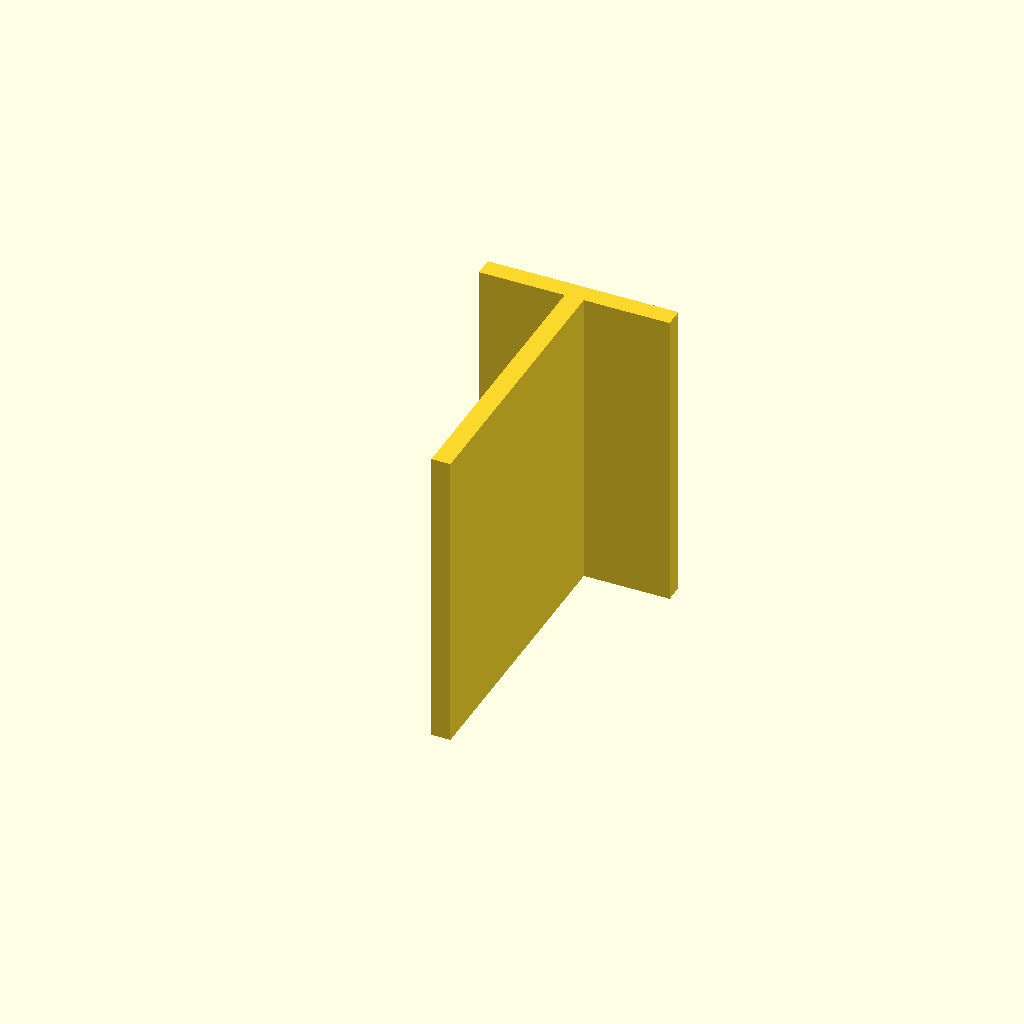
Cell 1 — every parameter at its default value.
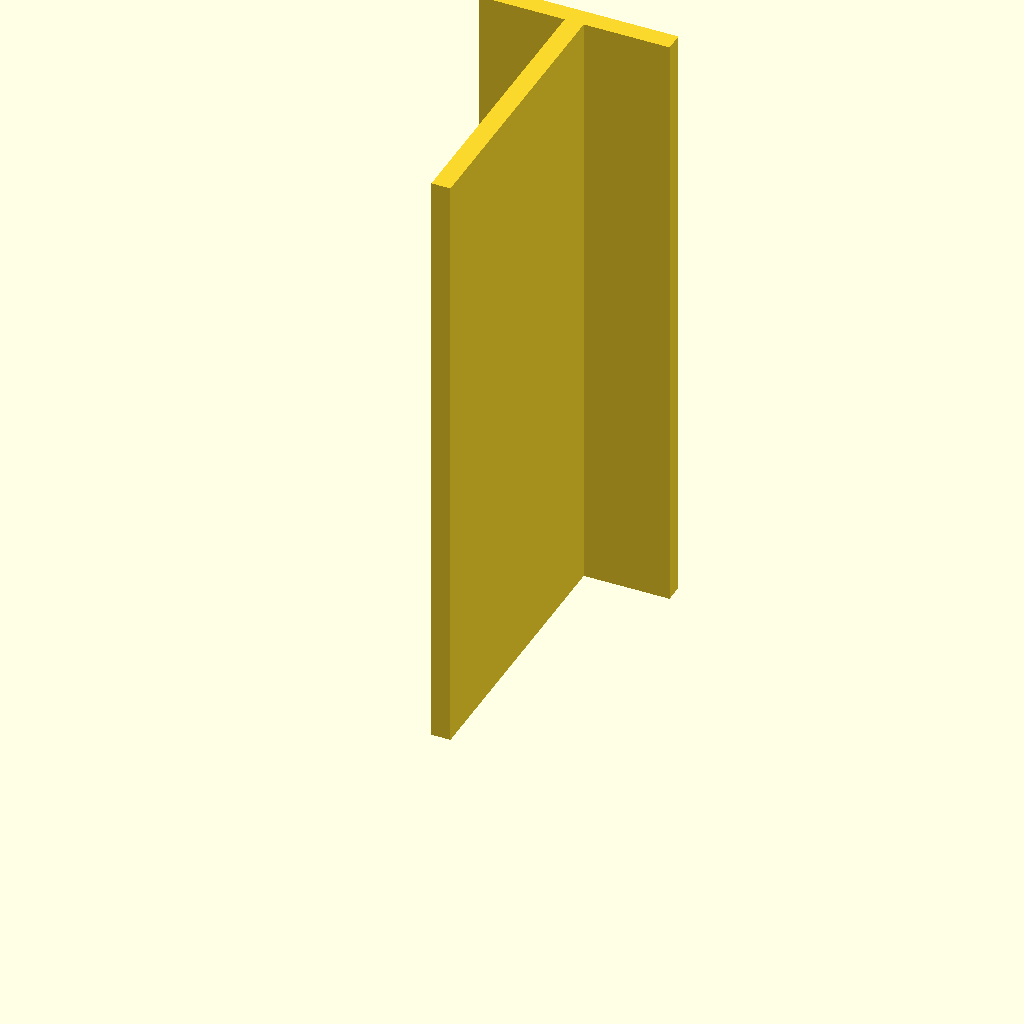
Cell 2: the same model with plate_t = 160.
All cells are drawn from one camera (rotation 55°, 0°, 25°, orthographic, colour scheme Cornfield), so only the parameter changes between them.
Source of the model, optional_data/data/sketch3/structsections/part_0107.scad:
$fn = 32;

// ----------------------------------------------------------------------
// Structural section: tee 50 x 80 mm
// ----------------------------------------------------------------------

// --- parameters (mm) ---
sec_w = 50;               // tee width, X
sec_h = 80;               // tee height, Y
flange_t = 5;             // top flange thickness
web_t = 5;                // web thickness
plate_t = 80;             // cut length, Z (extrusion height)

profile = [[22.5, 0], [27.5, 0], [27.5, 75], [50, 75], [50, 80], [0, 80], [0, 75], [22.5, 75]];  // primary outline, 8 points, counter clockwise

// --- the one profile operation ---
linear_extrude(height = plate_t) polygon(points = profile);
Parameter table extracted from the source (name, type, default, range or options):
sec_w: number, default 50
sec_h: number, default 80
flange_t: number, default 5
web_t: number, default 5
plate_t: number, default 80
